Dataset: DragonFruit_Training (GitHub, Atharva2645/Agrisense-main). Classes: grade A, grade B, grade C.

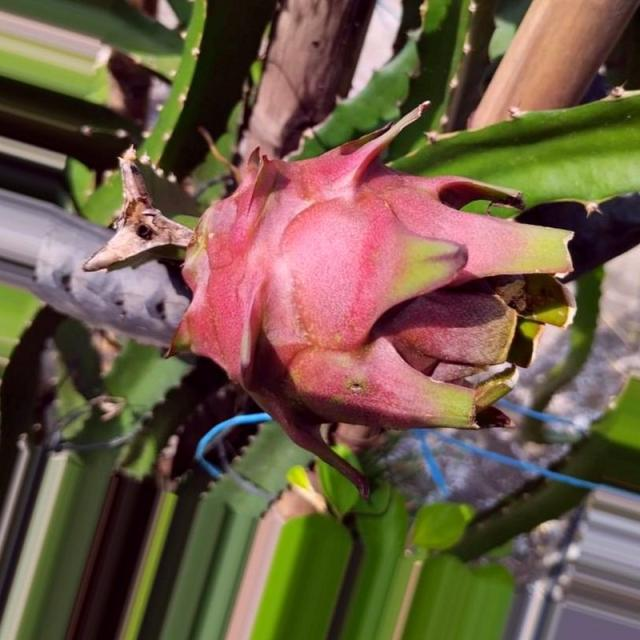
Label: grade A

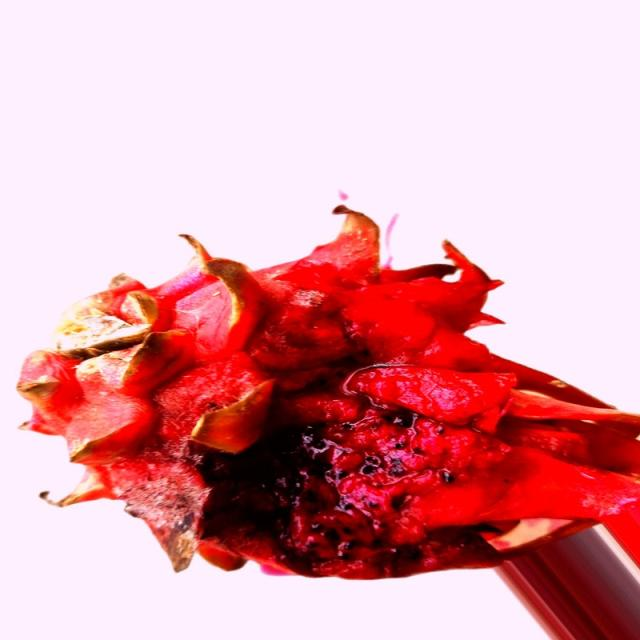
Label: grade B

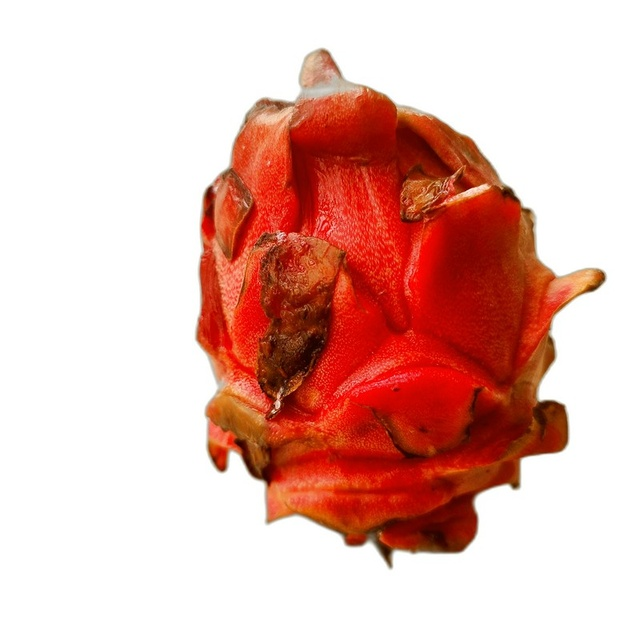
Label: grade C

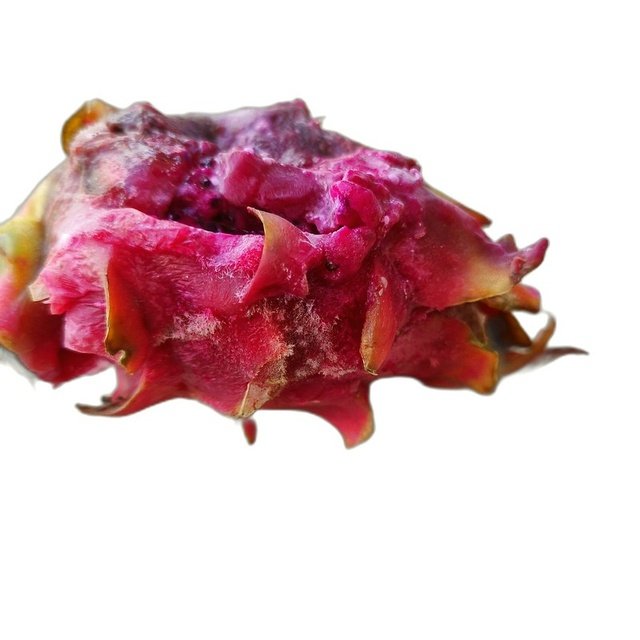
Label: grade C

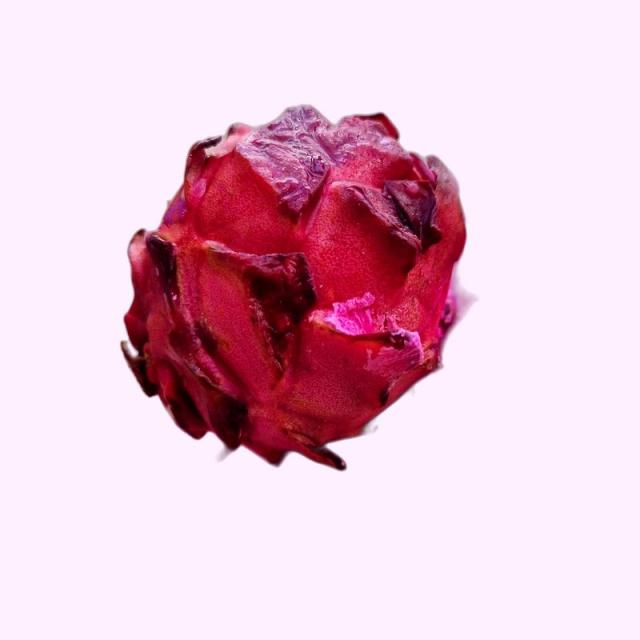
Label: grade B

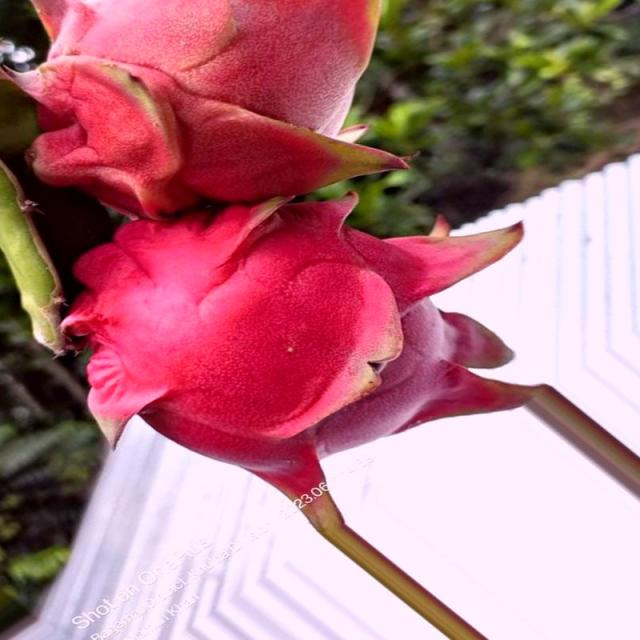
Label: grade A
